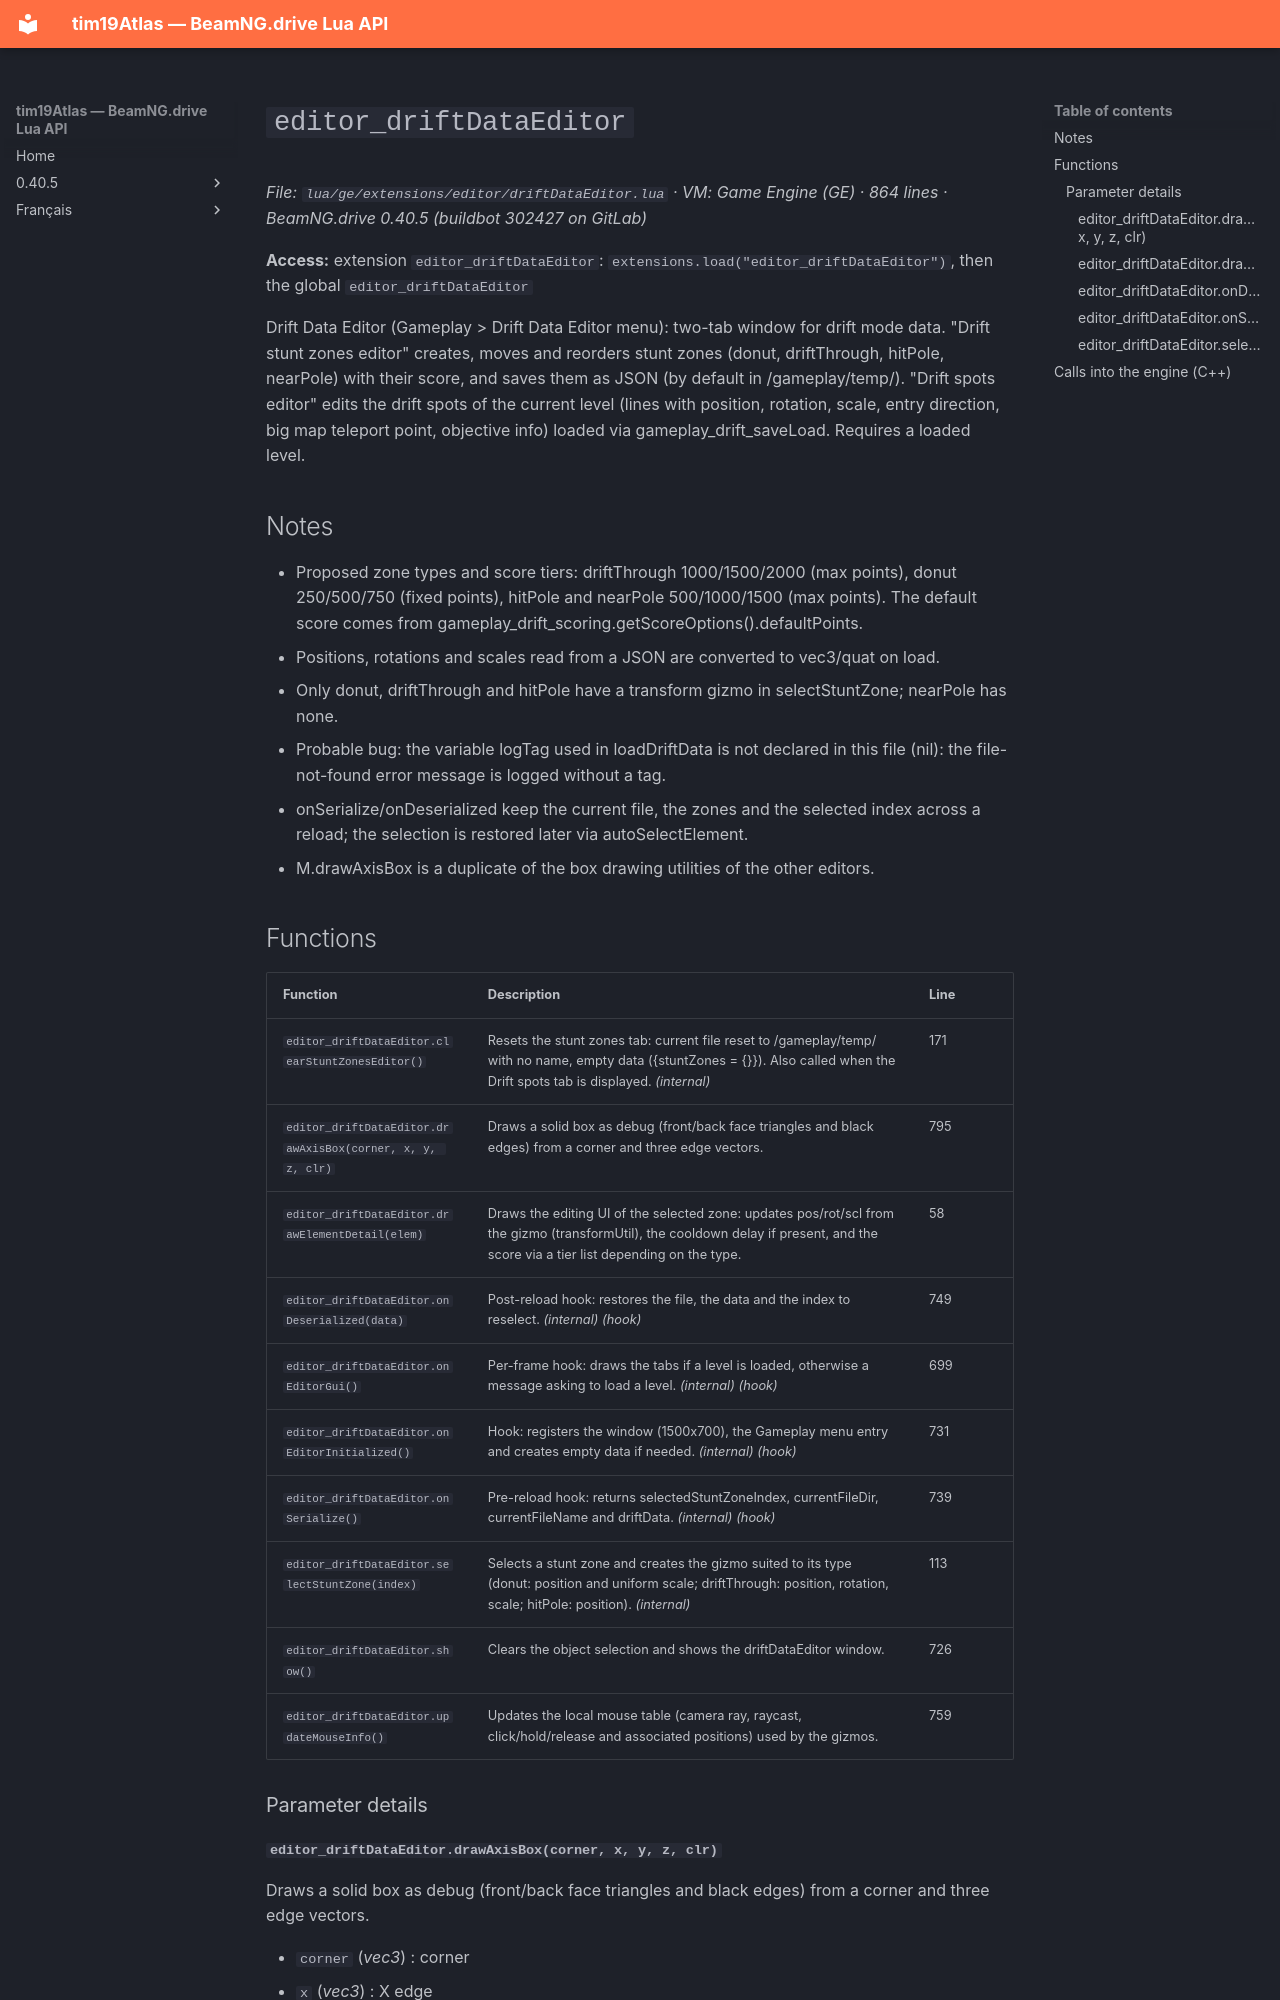

repository: Tim0219800/beamng-lua-atlas · page: 0.40.5/ge/extensions/editor/driftDataEditor.html · generator: mkdocs

# `editor_driftDataEditor`

*File: `lua/ge/extensions/editor/driftDataEditor.lua` · VM: Game Engine (GE) · 864 lines · BeamNG.drive 0.40.5 (buildbot 302427 on GitLab)*

**Access:** extension `editor_driftDataEditor`: `extensions.load("editor_driftDataEditor")`, then the global `editor_driftDataEditor`

Drift Data Editor (Gameplay > Drift Data Editor menu): two-tab window for drift mode data. "Drift stunt zones editor" creates, moves and reorders stunt zones (donut, driftThrough, hitPole, nearPole) with their score, and saves them as JSON (by default in /gameplay/temp/). "Drift spots editor" edits the drift spots of the current level (lines with position, rotation, scale, entry direction, big map teleport point, objective info) loaded via gameplay_drift_saveLoad. Requires a loaded level.

## Notes

- Proposed zone types and score tiers: driftThrough 1000/1500/2000 (max points), donut 250/500/750 (fixed points), hitPole and nearPole 500/1000/1500 (max points). The default score comes from gameplay_drift_scoring.getScoreOptions().defaultPoints.
- Positions, rotations and scales read from a JSON are converted to vec3/quat on load.
- Only donut, driftThrough and hitPole have a transform gizmo in selectStuntZone; nearPole has none.
- Probable bug: the variable logTag used in loadDriftData is not declared in this file (nil): the file-not-found error message is logged without a tag.
- onSerialize/onDeserialized keep the current file, the zones and the selected index across a reload; the selection is restored later via autoSelectElement.
- M.drawAxisBox is a duplicate of the box drawing utilities of the other editors.
